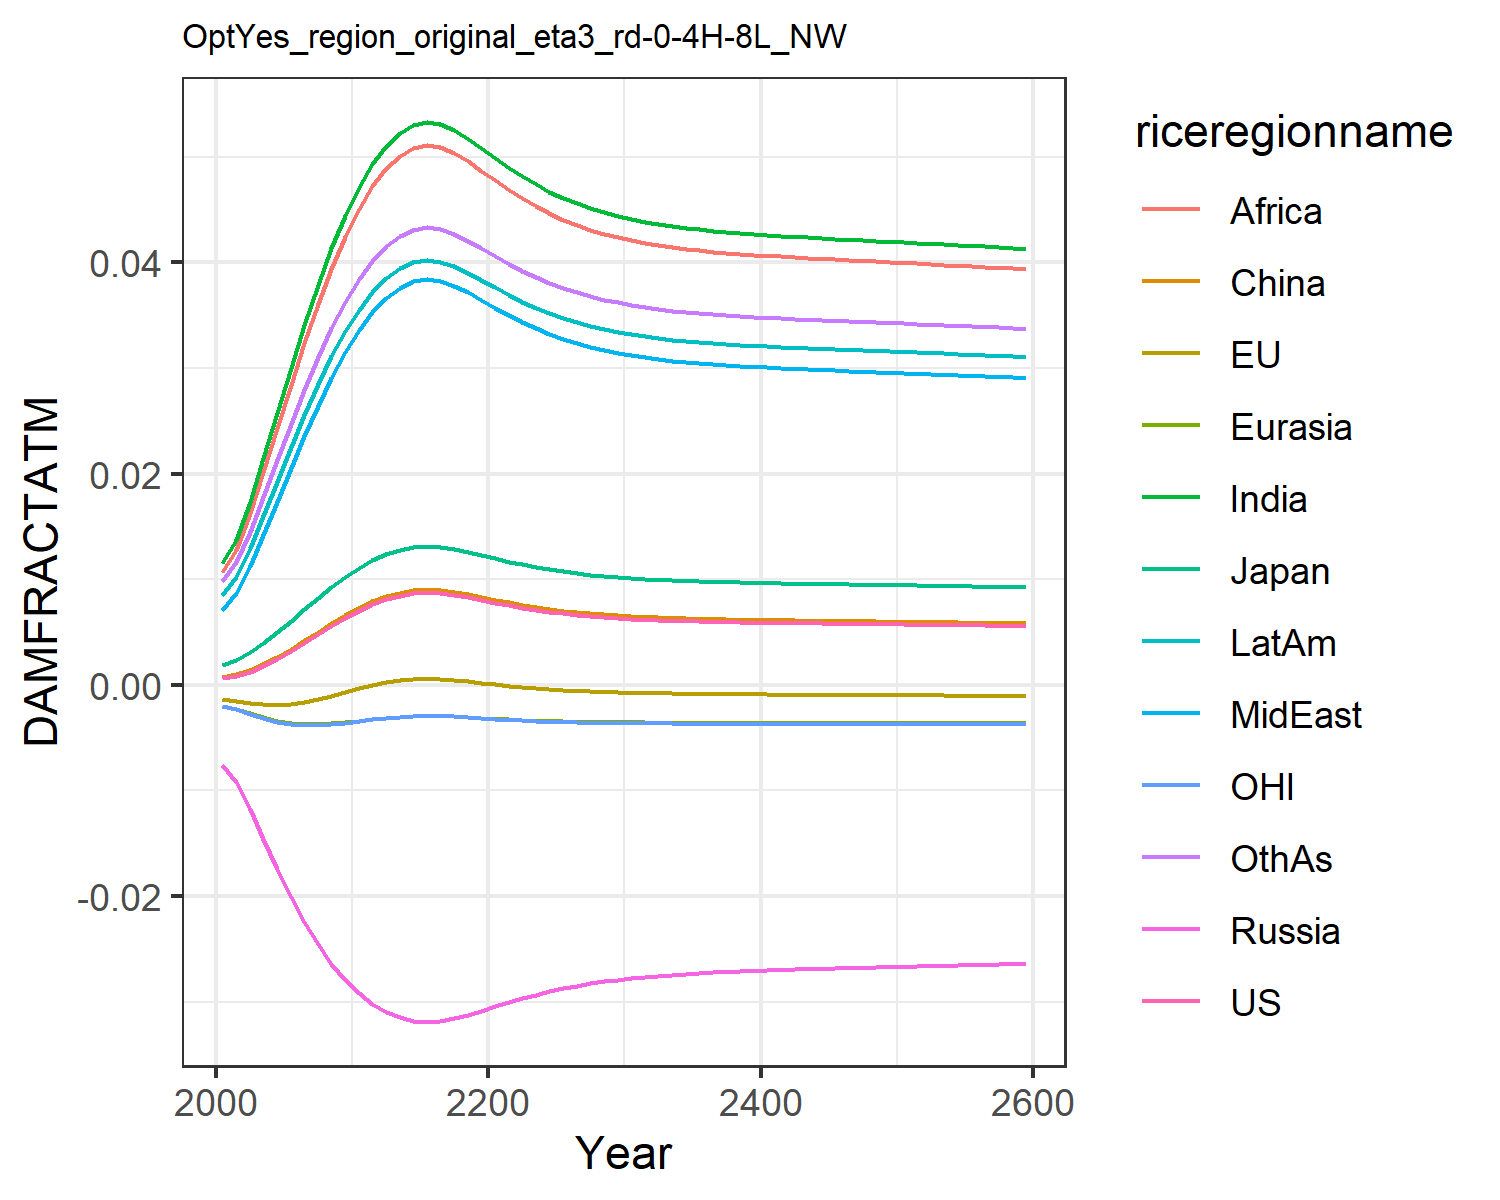

The file beside this chart, header and first rows:
0.0006044859214990092, -0.0013477832574872255, 0.0018660811771578033, -0.007563917650864247, -0.001960953564571073, 0.0007416561617866197, 0.011520656241875512, 0.00709288722211721, 0.01066987500895466, 0.008534084211010144, -0.0020107308894597364, 0.009810033506581642
0.0008334, -0.001513, 0.002306, -0.009211, -0.002256, 0.0009803, 0.01374, 0.008664, 0.01278, 0.0102, -0.002325, 0.0116
0.001253, -0.001717, 0.003057, -0.0118, -0.002678, 0.001415, 0.01733, 0.01123, 0.01622, 0.0129, -0.002771, 0.01449
0.001803, -0.001854, 0.00397, -0.01462, -0.003071, 0.001982, 0.02143, 0.0142, 0.02015, 0.01599, -0.003185, 0.01779
0.002462, -0.001886, 0.00499, -0.01744, -0.003384, 0.002659, 0.02573, 0.01734, 0.02428, 0.01924, -0.00351, 0.02124
0.003201, -0.001807, 0.006068, -0.02008, -0.003592, 0.003415, 0.02999, 0.0205, 0.0284, 0.02247, -0.003721, 0.02467
0.003986, -0.001625, 0.007161, -0.02248, -0.003696, 0.004216, 0.03407, 0.02355, 0.03235, 0.02557, -0.00382, 0.02794
0.004787, -0.001364, 0.008232, -0.02458, -0.003709, 0.005031, 0.03787, 0.02643, 0.03603, 0.02845, -0.00382, 0.03099
0.005575, -0.001047, 0.009254, -0.0264, -0.003649, 0.005832, 0.04133, 0.02907, 0.0394, 0.03109, -0.003743, 0.03376
0.006327, -0.0007016, 0.0102, -0.02793, -0.003539, 0.006595, 0.04442, 0.03146, 0.04241, 0.03345, -0.003611, 0.03623
0.007022, -0.0003497, 0.01106, -0.02921, -0.003398, 0.007299, 0.04713, 0.03356, 0.04506, 0.03552, -0.003448, 0.03839
0.007612, -2.9388008859220632e-5, 0.01178, -0.03021, -0.003252, 0.007898, 0.04933, 0.03528, 0.04722, 0.0372, -0.003281, 0.04015
0.008088, 0.0002409, 0.01235, -0.03096, -0.00312, 0.008379, 0.05104, 0.03663, 0.04889, 0.03851, -0.003131, 0.04152
0.008437, 0.0004456, 0.01277, -0.03148, -0.003015, 0.008732, 0.05227, 0.0376, 0.0501, 0.03945, -0.003012, 0.0425
0.00865, 0.0005731, 0.01302, -0.03179, -0.002948, 0.008947, 0.053, 0.03818, 0.05082, 0.04002, -0.002936, 0.04309
0.008724, 0.0006183, 0.01311, -0.03189, -0.002924, 0.009023, 0.05326, 0.03839, 0.05107, 0.04021, -0.002909, 0.04329
0.008668, 0.0005845, 0.01304, -0.03181, -0.002942, 0.008966, 0.05307, 0.03823, 0.05088, 0.04007, -0.002929, 0.04314
0.008506, 0.0004868, 0.01285, -0.03158, -0.002993, 0.008802, 0.05251, 0.03779, 0.05033, 0.03963, -0.002988, 0.04269
0.008276, 0.0003508, 0.01258, -0.03124, -0.003064, 0.00857, 0.05171, 0.03716, 0.04955, 0.03902, -0.003067, 0.04205
0.008019, 0.000201, 0.01227, -0.03085, -0.00314, 0.008309, 0.0508, 0.03644, 0.04865, 0.03832, -0.003153, 0.04132
0.00776, 5.316061680969708e-5, 0.01196, -0.03045, -0.003213, 0.008047, 0.04986, 0.0357, 0.04774, 0.03761, -0.003236, 0.04058
0.007513, -8.443689944088312e-5, 0.01166, -0.03005, -0.003278, 0.007797, 0.04896, 0.035, 0.04686, 0.03692, -0.003311, 0.03986
0.007287, -0.000208, 0.01139, -0.02967, -0.003335, 0.007568, 0.04813, 0.03434, 0.04604, 0.03628, -0.003376, 0.03919
0.007085, -0.0003164, 0.01114, -0.02932, -0.003384, 0.007363, 0.04737, 0.03375, 0.04529, 0.0357, -0.003431, 0.03858
0.006906, -0.0004102, 0.01092, -0.02901, -0.003424, 0.007182, 0.04669, 0.03322, 0.04463, 0.03518, -0.003478, 0.03804
0.00675, -0.0004905, 0.01073, -0.02873, -0.003457, 0.007024, 0.04609, 0.03275, 0.04404, 0.03472, -0.003516, 0.03756
0.006615, -0.0005589, 0.01056, -0.02848, -0.003485, 0.006888, 0.04556, 0.03234, 0.04353, 0.03432, -0.003548, 0.03714
0.006499, -0.0006169, 0.01042, -0.02826, -0.003507, 0.00677, 0.0451, 0.03199, 0.04308, 0.03397, -0.003574, 0.03678
0.0064, -0.000666, 0.01029, -0.02807, -0.003526, 0.006669, 0.04471, 0.03168, 0.0427, 0.03367, -0.003596, 0.03646
0.006314, -0.0007076, 0.01019, -0.02791, -0.003541, 0.006582, 0.04437, 0.03142, 0.04237, 0.03341, -0.003614, 0.03619
0.006241, -0.0007429, 0.0101, -0.02777, -0.003554, 0.006508, 0.04408, 0.03119, 0.04208, 0.03319, -0.003629, 0.03595
0.006178, -0.0007729, 0.01002, -0.02764, -0.003565, 0.006444, 0.04382, 0.03099, 0.04183, 0.03299, -0.003641, 0.03575
0.006124, -0.0007985, 0.009949, -0.02754, -0.003573, 0.00639, 0.04361, 0.03083, 0.04162, 0.03283, -0.003652, 0.03558
0.006078, -0.0008205, 0.009891, -0.02744, -0.003581, 0.006342, 0.04342, 0.03068, 0.04143, 0.03268, -0.003661, 0.03543
0.006037, -0.0008394, 0.00984, -0.02736, -0.003587, 0.006301, 0.04325, 0.03055, 0.04127, 0.03255, -0.003668, 0.03529
0.006002, -0.0008559, 0.009795, -0.02729, -0.003593, 0.006265, 0.04311, 0.03044, 0.04113, 0.03244, -0.003675, 0.03518
0.00597, -0.0008704, 0.009756, -0.02723, -0.003597, 0.006234, 0.04298, 0.03034, 0.04101, 0.03235, -0.00368, 0.03508
0.005943, -0.0008832, 0.009721, -0.02717, -0.003601, 0.006205, 0.04286, 0.03025, 0.0409, 0.03226, -0.003685, 0.03498
0.005918, -0.0008947, 0.009689, -0.02712, -0.003605, 0.00618, 0.04276, 0.03017, 0.0408, 0.03218, -0.003689, 0.0349
0.005895, -0.0009051, 0.00966, -0.02707, -0.003608, 0.006157, 0.04267, 0.0301, 0.0407, 0.03211, -0.003693, 0.03483
0.005874, -0.0009146, 0.009634, -0.02703, -0.003611, 0.006136, 0.04258, 0.03003, 0.04062, 0.03204, -0.003697, 0.03476
0.005854, -0.0009235, 0.009609, -0.02699, -0.003614, 0.006116, 0.0425, 0.02997, 0.04054, 0.03198, -0.0037, 0.03469
0.005836, -0.0009318, 0.009586, -0.02695, -0.003617, 0.006097, 0.04242, 0.02991, 0.04047, 0.03192, -0.003703, 0.03463
0.005819, -0.0009397, 0.009564, -0.02691, -0.003619, 0.00608, 0.04235, 0.02986, 0.0404, 0.03187, -0.003706, 0.03457
0.005802, -0.0009472, 0.009542, -0.02688, -0.003621, 0.006063, 0.04228, 0.0298, 0.04033, 0.03182, -0.003709, 0.03452
0.005786, -0.0009546, 0.009522, -0.02684, -0.003623, 0.006046, 0.04221, 0.02975, 0.04026, 0.03176, -0.003711, 0.03446
0.00577, -0.0009617, 0.009502, -0.02681, -0.003625, 0.00603, 0.04215, 0.0297, 0.0402, 0.03171, -0.003714, 0.03441
0.005754, -0.0009687, 0.009482, -0.02678, -0.003628, 0.006014, 0.04208, 0.02965, 0.04013, 0.03166, -0.003716, 0.03436
0.005738, -0.0009756, 0.009462, -0.02674, -0.00363, 0.005998, 0.04202, 0.0296, 0.04007, 0.03161, -0.003719, 0.03431
0.005723, -0.0009825, 0.009442, -0.02671, -0.003632, 0.005982, 0.04195, 0.02955, 0.04001, 0.03156, -0.003721, 0.03425
0.005708, -0.0009894, 0.009423, -0.02668, -0.003633, 0.005967, 0.04189, 0.0295, 0.03994, 0.03151, -0.003723, 0.0342
0.005692, -0.0009962, 0.009403, -0.02665, -0.003635, 0.005951, 0.04182, 0.02945, 0.03988, 0.03147, -0.003726, 0.03415
0.005676, -0.001003, 0.009383, -0.02661, -0.003637, 0.005935, 0.04176, 0.0294, 0.03982, 0.03142, -0.003728, 0.0341
0.005661, -0.00101, 0.009363, -0.02658, -0.003639, 0.005919, 0.04169, 0.02935, 0.03975, 0.03136, -0.00373, 0.03405
0.005645, -0.001017, 0.009343, -0.02655, -0.003641, 0.005903, 0.04162, 0.0293, 0.03969, 0.03131, -0.003733, 0.03399
0.005629, -0.001024, 0.009322, -0.02651, -0.003643, 0.005887, 0.04156, 0.02925, 0.03962, 0.03126, -0.003735, 0.03394
0.005613, -0.001031, 0.009302, -0.02648, -0.003645, 0.005871, 0.04149, 0.02919, 0.03956, 0.03121, -0.003737, 0.03388
0.005597, -0.001038, 0.009281, -0.02644, -0.003647, 0.005854, 0.04142, 0.02914, 0.03949, 0.03116, -0.00374, 0.03383
0.00558, -0.001045, 0.00926, -0.02641, -0.003649, 0.005837, 0.04135, 0.02909, 0.03942, 0.03111, -0.003742, 0.03377
0.005564, -0.001052, 0.009239, -0.02637, -0.003651, 0.005821, 0.04128, 0.02903, 0.03935, 0.03105, -0.003744, 0.03372
